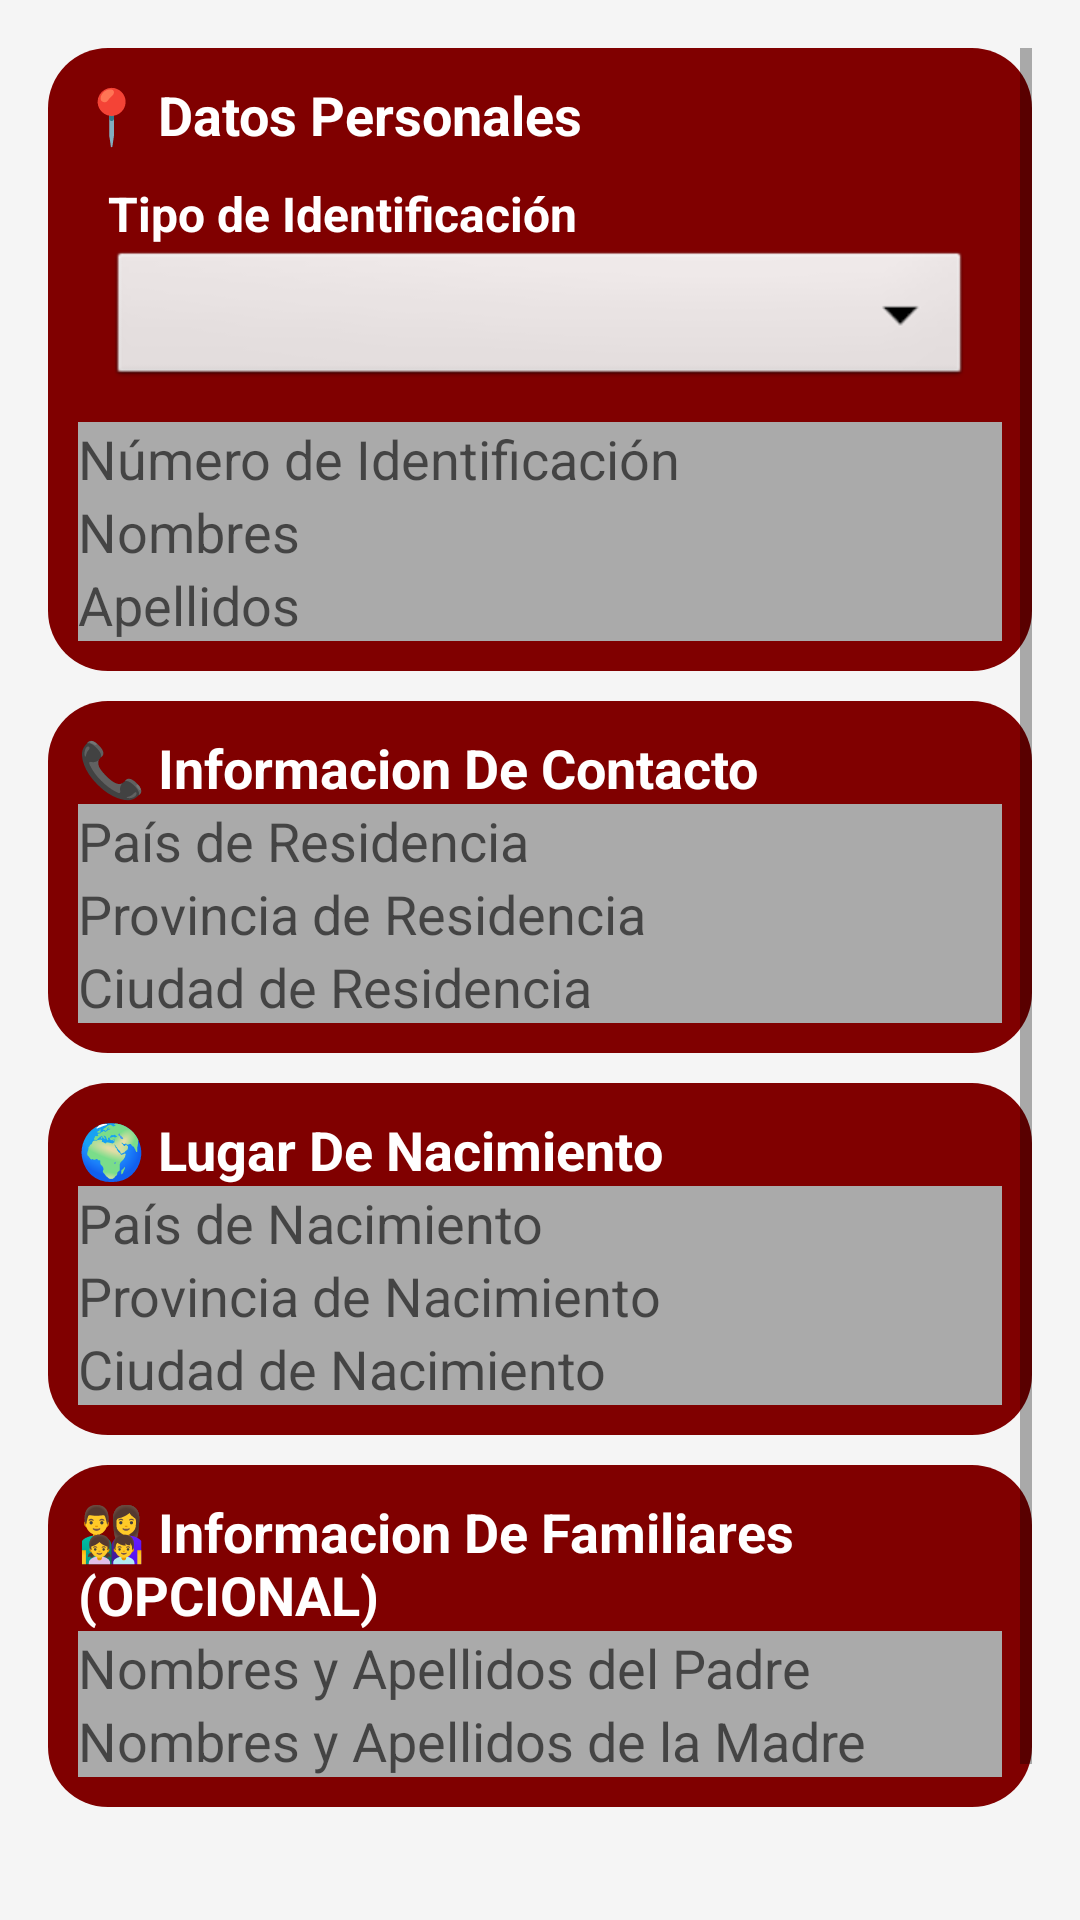

Layout XML and referenced resources for this Android screen:
<!-- AndroidManifest.xml: activity theme Theme.AppCompat.Light.NoActionBar -->
<!-- res/layout/activity_informacion_general.xml -->
<ScrollView xmlns:android="http://schemas.android.com/apk/res/android"
    android:layout_width="match_parent"
    android:layout_height="match_parent"
    android:padding="16dp"
    android:background="#F5F5F5">

    <LinearLayout
        android:layout_width="match_parent"
        android:layout_height="wrap_content"
        android:orientation="vertical">

        
        <LinearLayout
            android:layout_width="match_parent"
            android:layout_height="wrap_content"
            android:orientation="vertical"
            android:background="@drawable/rounded_button"
            android:padding="10dp"
            android:layout_marginBottom="10dp">

            <TextView
                android:layout_width="wrap_content"
                android:layout_height="wrap_content"
                android:text="📍 Datos Personales"
                android:textSize="18sp"
                android:textStyle="bold"
                android:textColor="@android:color/white"/>

            <LinearLayout
                android:layout_width="match_parent"
                android:layout_height="wrap_content"
                android:orientation="vertical"
                android:padding="10dp">

                <TextView
                    android:layout_width="wrap_content"
                    android:layout_height="wrap_content"
                    android:text="Tipo de Identificación"
                    android:textSize="16sp"
                    android:textStyle="bold"
                    android:textColor="@android:color/white" />

                <Spinner
                    android:id="@+id/spinnerTipoIdentificacion"
                    android:layout_width="match_parent"
                    android:layout_height="wrap_content"
                    android:background="@android:drawable/btn_dropdown"
                    android:padding="8dp"/>
            </LinearLayout>


            <EditText
                android:id="@+id/numeroIdentificacion"
                android:layout_width="match_parent"
                android:layout_height="wrap_content"
                android:hint="Número de Identificación"
                android:background="@android:color/darker_gray"/>

            <EditText
                android:id="@+id/nombres"
                android:layout_width="match_parent"
                android:layout_height="wrap_content"
                android:hint="Nombres"
                android:background="@android:color/darker_gray"/>

            <EditText
                android:id="@+id/apellidos"
                android:layout_width="match_parent"
                android:layout_height="wrap_content"
                android:hint="Apellidos"
                android:background="@android:color/darker_gray"/>
        </LinearLayout>

        
        <LinearLayout
            android:layout_width="match_parent"
            android:layout_height="wrap_content"
            android:orientation="vertical"
            android:background="@drawable/rounded_button"
            android:padding="10dp"
            android:layout_marginBottom="10dp">

            <TextView
                android:layout_width="wrap_content"
                android:layout_height="wrap_content"
                android:text="📞 Informacion De Contacto"
                android:textSize="18sp"
                android:textStyle="bold"
                android:textColor="@android:color/white"/>

            <EditText
                android:id="@+id/paisResidencia"
                android:layout_width="match_parent"
                android:layout_height="wrap_content"
                android:hint="País de Residencia"
                android:background="@android:color/darker_gray"/>

            <EditText
                android:id="@+id/provinciaResidencia"
                android:layout_width="match_parent"
                android:layout_height="wrap_content"
                android:hint="Provincia de Residencia"
                android:background="@android:color/darker_gray"/>

            <EditText
                android:id="@+id/ciudadResidencia"
                android:layout_width="match_parent"
                android:layout_height="wrap_content"
                android:hint="Ciudad de Residencia"
                android:background="@android:color/darker_gray"/>
        </LinearLayout>

        
        <LinearLayout
            android:layout_width="match_parent"
            android:layout_height="wrap_content"
            android:orientation="vertical"
            android:background="@drawable/rounded_button"
            android:padding="10dp"
            android:layout_marginBottom="10dp">

            <TextView
                android:layout_width="wrap_content"
                android:layout_height="wrap_content"
                android:text="🌍 Lugar De Nacimiento"
                android:textSize="18sp"
                android:textStyle="bold"
                android:textColor="@android:color/white"/>

            <EditText
                android:id="@+id/paisNacimiento"
                android:layout_width="match_parent"
                android:layout_height="wrap_content"
                android:hint="País de Nacimiento"
                android:background="@android:color/darker_gray"/>

            <EditText
                android:id="@+id/provinciaNacimiento"
                android:layout_width="match_parent"
                android:layout_height="wrap_content"
                android:hint="Provincia de Nacimiento"
                android:background="@android:color/darker_gray"/>

            <EditText
                android:id="@+id/ciudadNacimiento"
                android:layout_width="match_parent"
                android:layout_height="wrap_content"
                android:hint="Ciudad de Nacimiento"
                android:background="@android:color/darker_gray"/>
        </LinearLayout>

        
        <LinearLayout
            android:layout_width="match_parent"
            android:layout_height="wrap_content"
            android:orientation="vertical"
            android:background="@drawable/rounded_button"
            android:padding="10dp"
            android:layout_marginBottom="10dp">

            <TextView
                android:layout_width="wrap_content"
                android:layout_height="wrap_content"
                android:text="👨‍👩‍👧‍👦 Informacion De Familiares (OPCIONAL)"
                android:textSize="18sp"
                android:textStyle="bold"
                android:textColor="@android:color/white"/>

            <EditText
                android:id="@+id/nombrePadre"
                android:layout_width="match_parent"
                android:layout_height="wrap_content"
                android:hint="Nombres y Apellidos del Padre"
                android:background="@android:color/darker_gray"/>

            <EditText
                android:id="@+id/nombreMadre"
                android:layout_width="match_parent"
                android:layout_height="wrap_content"
                android:hint="Nombres y Apellidos de la Madre"
                android:background="@android:color/darker_gray"/>
        </LinearLayout>

        
        <Button
            android:id="@+id/btnContinuar"
            android:layout_width="match_parent"
            android:layout_height="wrap_content"
            android:text="Continuar"
            android:textSize="18sp"
            android:textStyle="bold"
            android:background="@drawable/rounded_button"
            android:textColor="@android:color/white"
            android:layout_marginTop="20dp"
            android:textAllCaps="false"/>
    </LinearLayout>

</ScrollView>
<!-- resources referenced by this layout -->
<resources>
  <!-- drawable rounded_button (drawable) -->
  <?xml version="1.0" encoding="utf-8"?>
  <shape xmlns:android="http://schemas.android.com/apk/res/android" android:shape="rectangle">
      <solid android:color="#800000"/> 
      <corners android:radius="20dp"/> 
      <padding android:left="8dp" android:top="4dp" android:right="8dp" android:bottom="4dp"/>
  </shape>
</resources>
